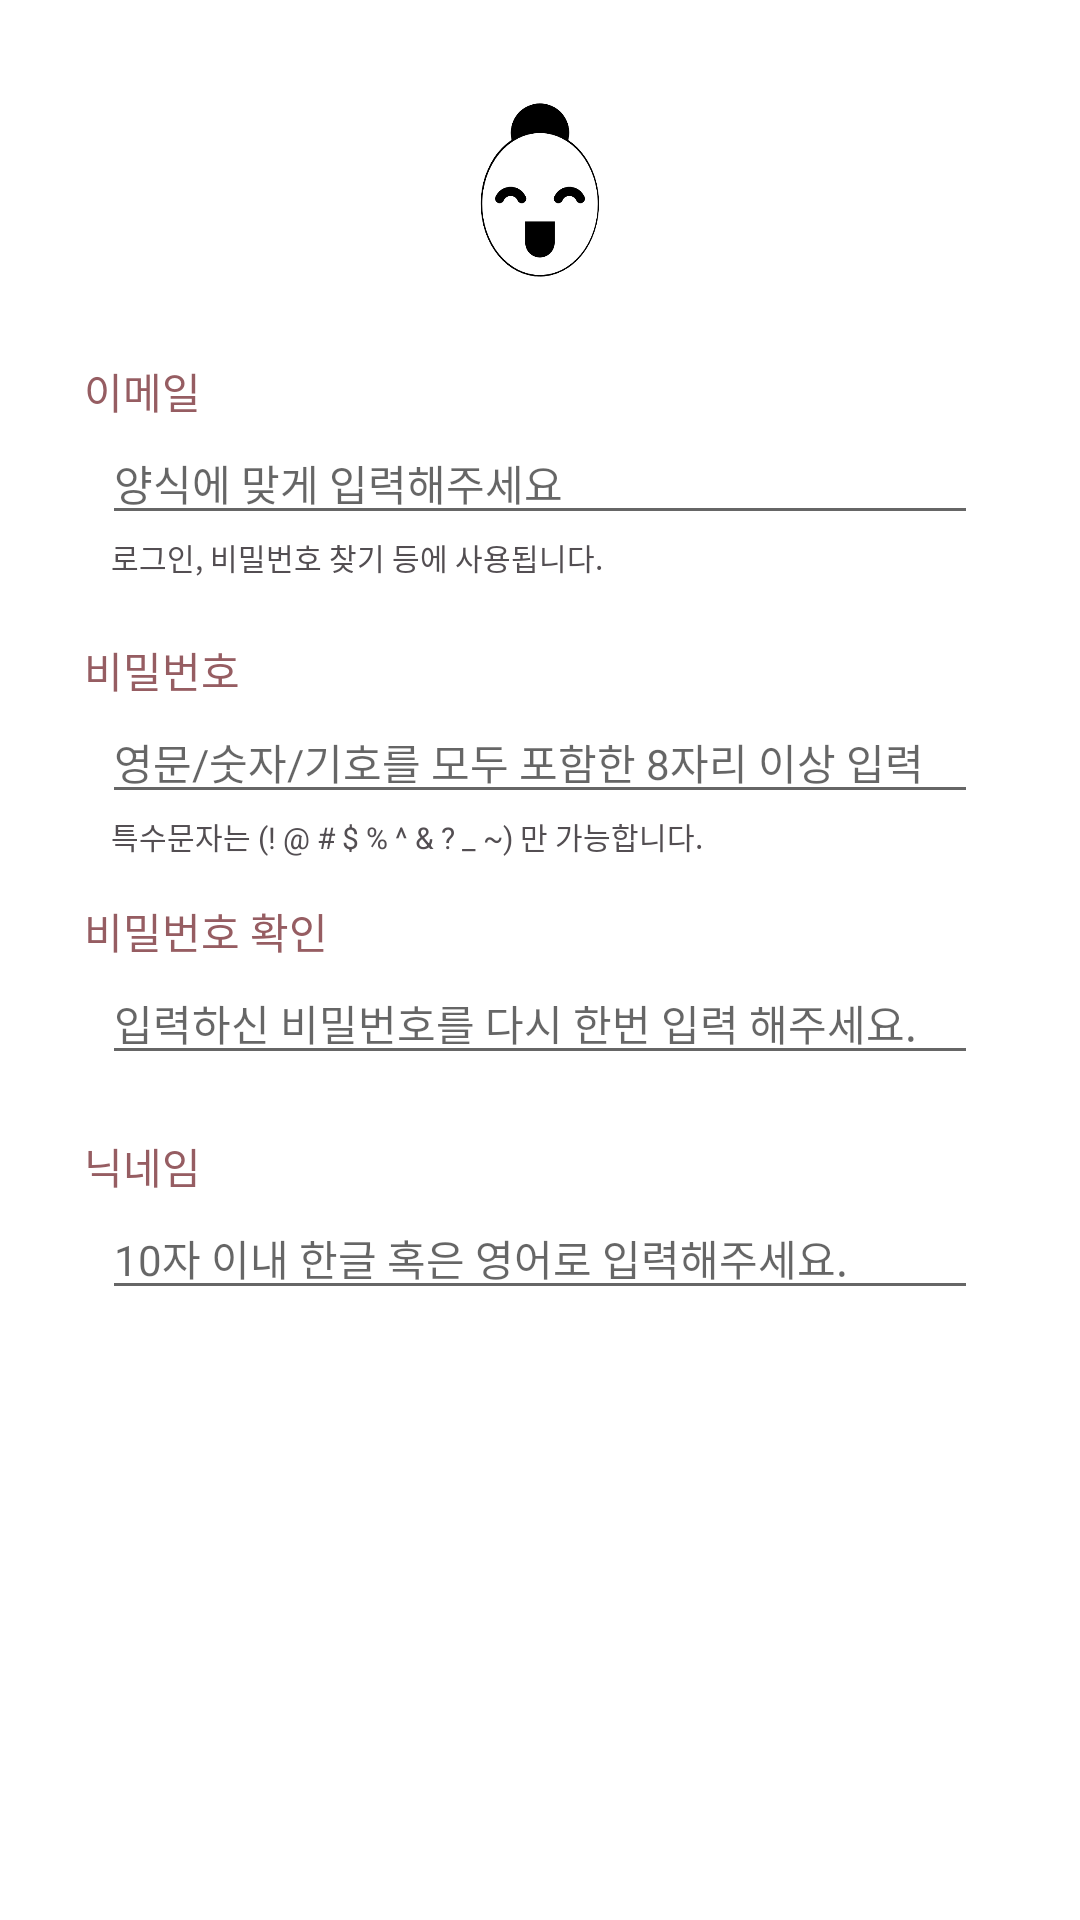

Android layout source for this screen:
<!-- AndroidManifest.xml: application theme Theme.SseuAengNim -->
<!-- res/layout/activity_join.xml -->
<?xml version="1.0" encoding="utf-8"?>
<androidx.constraintlayout.widget.ConstraintLayout xmlns:android="http://schemas.android.com/apk/res/android"
    xmlns:app="http://schemas.android.com/apk/res-auto"
    xmlns:tools="http://schemas.android.com/tools"
    android:layout_width="match_parent"
    android:layout_height="match_parent"
    android:background="@android:color/white"
    tools:context=".JoinActivity">

    <ScrollView
        android:layout_width="match_parent"
        android:layout_height="0dp"
        app:layout_constraintBottom_toTopOf="@+id/buttonRegistration"
        app:layout_constraintEnd_toEndOf="parent"
        app:layout_constraintStart_toStartOf="parent"
        app:layout_constraintTop_toTopOf="parent">

        <androidx.constraintlayout.widget.ConstraintLayout
            android:layout_width="match_parent"
            android:layout_height="wrap_content">

            <ImageView
                android:id="@+id/logoRegistration"
                android:layout_width="90dp"
                android:layout_height="70dp"
                android:layout_marginTop="30dp"
                app:layout_constraintEnd_toEndOf="parent"
                app:layout_constraintStart_toStartOf="parent"
                app:layout_constraintTop_toTopOf="parent"
                app:srcCompat="@drawable/ic_logo" />

            <TextView
                android:id="@+id/labelRegistrationEmail"
                android:layout_width="wrap_content"
                android:layout_height="wrap_content"
                android:layout_marginStart="28dp"
                android:layout_marginTop="20dp"
                android:text="이메일"
                android:textColor="@color/subColor"
                app:layout_constraintStart_toStartOf="parent"
                app:layout_constraintTop_toBottomOf="@+id/logoRegistration" />

            <EditText
                android:id="@+id/editTextRegistrationEmail"
                android:layout_width="0dp"
                android:layout_height="wrap_content"
                android:layout_marginStart="34dp"
                android:layout_marginEnd="34dp"
                android:ems="10"
                android:hint="양식에 맞게 입력해주세요"
                android:inputType="textEmailAddress"
                android:textSize="14sp"
                app:layout_constraintEnd_toEndOf="parent"
                app:layout_constraintStart_toStartOf="parent"
                app:layout_constraintTop_toBottomOf="@+id/labelRegistrationEmail" />

            <TextView
                android:id="@+id/labelRegistrationEmailInfo"
                android:layout_width="wrap_content"
                android:layout_height="wrap_content"
                android:layout_marginStart="37dp"
                android:text="로그인, 비밀번호 찾기 등에 사용됩니다."
                android:textColor="@color/descriptionColor"
                android:textSize="10sp"
                app:layout_constraintStart_toStartOf="parent"
                app:layout_constraintTop_toBottomOf="@+id/editTextRegistrationEmail" />

            <TextView
                android:id="@+id/labelRegistrationPassword"
                android:layout_width="wrap_content"
                android:layout_height="wrap_content"
                android:layout_marginTop="20dp"
                android:text="비밀번호"
                android:textColor="@color/subColor"
                app:layout_constraintStart_toStartOf="@+id/labelRegistrationEmail"
                app:layout_constraintTop_toBottomOf="@+id/labelRegistrationEmailInfo" />

            <EditText
                android:id="@+id/editTextRegistrationPassword"
                android:layout_width="0dp"
                android:layout_height="wrap_content"
                android:ems="10"
                android:hint="영문/숫자/기호를 모두 포함한 8자리 이상 입력"
                android:inputType="textPassword"
                android:textSize="14sp"
                app:layout_constraintEnd_toEndOf="@+id/editTextRegistrationEmail"
                app:layout_constraintStart_toStartOf="@+id/editTextRegistrationEmail"
                app:layout_constraintTop_toBottomOf="@+id/labelRegistrationPassword" />

            <TextView
                android:id="@+id/labelRegistrationPasswordInfo"
                android:layout_width="wrap_content"
                android:layout_height="wrap_content"
                android:text="특수문자는 (! @ # $ % ^ &amp; ? _ ~) 만 가능합니다."
                android:textColor="@color/descriptionColor"
                android:textSize="10sp"
                app:layout_constraintStart_toStartOf="@+id/labelRegistrationEmailInfo"
                app:layout_constraintTop_toBottomOf="@+id/editTextRegistrationPassword" />

            <TextView
                android:id="@+id/labelRegistrationPasswordConfirm"
                android:layout_width="wrap_content"
                android:layout_height="wrap_content"
                android:layout_marginTop="14dp"
                android:text="비밀번호 확인"
                android:textColor="@color/subColor"
                app:layout_constraintStart_toStartOf="@+id/labelRegistrationPassword"
                app:layout_constraintTop_toBottomOf="@+id/labelRegistrationPasswordInfo" />

            <EditText
                android:id="@+id/editTextRegistrationPasswordConfirm"
                android:layout_width="0dp"
                android:layout_height="wrap_content"
                android:ems="10"
                android:hint="입력하신 비밀번호를 다시 한번 입력 해주세요."
                android:inputType="textPassword"
                android:textSize="14sp"
                app:layout_constraintEnd_toEndOf="@+id/editTextRegistrationPassword"
                app:layout_constraintStart_toStartOf="@+id/editTextRegistrationPassword"
                app:layout_constraintTop_toBottomOf="@+id/labelRegistrationPasswordConfirm" />

            <TextView
                android:id="@+id/labelRegistrationName"
                android:layout_width="wrap_content"
                android:layout_height="wrap_content"
                android:layout_marginTop="20dp"
                android:text="닉네임"
                android:textColor="@color/subColor"
                app:layout_constraintStart_toStartOf="@+id/labelRegistrationPasswordConfirm"
                app:layout_constraintTop_toBottomOf="@id/editTextRegistrationPasswordConfirm" />

            <EditText
                android:id="@+id/editTextRegistrationName"
                android:layout_width="0dp"
                android:layout_height="wrap_content"
                android:ems="10"
                android:hint="10자 이내 한글 혹은 영어로 입력해주세요."
                android:inputType="textPersonName"
                android:textSize="14sp"
                app:layout_constraintEnd_toEndOf="@+id/editTextRegistrationPasswordConfirm"
                app:layout_constraintStart_toStartOf="@+id/editTextRegistrationPasswordConfirm"
                app:layout_constraintTop_toBottomOf="@+id/labelRegistrationName" />

        </androidx.constraintlayout.widget.ConstraintLayout>
    </ScrollView>

    <Button
        android:id="@+id/buttonRegistration"
        style="@style/Widget.MaterialComponents.ExtendedFloatingActionButton"
        android:layout_width="0dp"
        android:layout_height="70dp"
        android:text="가입하기"
        android:textColor="@android:color/white"
        app:layout_constraintBottom_toBottomOf="parent"
        app:layout_constraintEnd_toEndOf="parent"
        app:layout_constraintStart_toStartOf="parent" />

    <include
        android:id="@+id/loadingLayout"
        android:visibility="gone"
        layout="@layout/layout_loading" />
</androidx.constraintlayout.widget.ConstraintLayout>
<!-- res/layout/layout_loading.xml (included above) -->
<?xml version="1.0" encoding="utf-8"?>
<LinearLayout xmlns:android="http://schemas.android.com/apk/res/android"
    xmlns:app="http://schemas.android.com/apk/res-auto"
    android:layout_width="match_parent"
    android:layout_height="match_parent"
    android:background="@color/loadingBackgroundColor"
    android:elevation="50dp"
    android:gravity="center"
    android:orientation="horizontal"
    app:layout_constraintBottom_toBottomOf="parent"
    app:layout_constraintEnd_toEndOf="parent"
    app:layout_constraintStart_toStartOf="parent"
    app:layout_constraintTop_toTopOf="parent">

    <ProgressBar
        android:id="@+id/progressBar"
        style="?android:attr/progressBarStyle"
        android:layout_width="wrap_content"
        android:layout_height="wrap_content" />
</LinearLayout>
<!-- resources referenced by this layout -->
<resources>
  <color name="descriptionColor">#534E52</color>
  <color name="loadingBackgroundColor">#55000000</color>
  <color name="subColor">#965D62</color>
  <!-- drawable ic_logo: png bitmap (drawable, 28029 bytes) -->
  <style name="Theme.SseuAengNim" parent="Theme.MaterialComponents.DayNight.DarkActionBar">
          
          <item name="colorPrimary">@android:color/white</item>
          <item name="colorPrimaryVariant">@color/subColor</item>
          <item name="colorOnPrimary">@color/bottomNavColor</item>
          
          <item name="colorSecondary">@color/accentColor</item>
          <item name="colorSecondaryVariant">@color/subColor</item>
          <item name="colorOnSecondary">@color/subColor</item>
          
          <item name="android:statusBarColor" tools:targetApi="l">@android:color/white</item>
          <item name="android:windowLightStatusBar">true</item>
          
          <item name="actionBarTheme">@style/ActionBarStyle</item>
          <item name="bottomNavigationStyle">@style/BottomNavigationStyle</item>
          <item name="materialButtonStyle">@style/ButtonStyle</item>
          <item name="backgroundColor">@color/backgroundColor</item>
      </style>
  <color name="bottomNavColor">#986339</color>
  <color name="accentColor">#C7956d</color>
  <style name="ActionBarStyle" parent="Widget.AppCompat.ActionBar">
          <item name="actionMenuTextColor">@android:color/black</item>
      </style>
  <style name="BottomNavigationStyle" parent="Widget.MaterialComponents.BottomNavigationView">
          <item name="itemIconTint">@color/bottomNavColor</item>
          <item name="itemTextColor">@color/bottomNavColor</item>
      </style>
  <style name="ButtonStyle" parent="@style/Widget.MaterialComponents.Button">
          <item name="backgroundTint">@color/buttonColor</item>
          <item name="android:textColor">@color/descriptionColor</item>
      </style>
  <color name="backgroundColor">#F1F1F1</color>
  <color name="buttonColor">#F2D974</color>
</resources>
